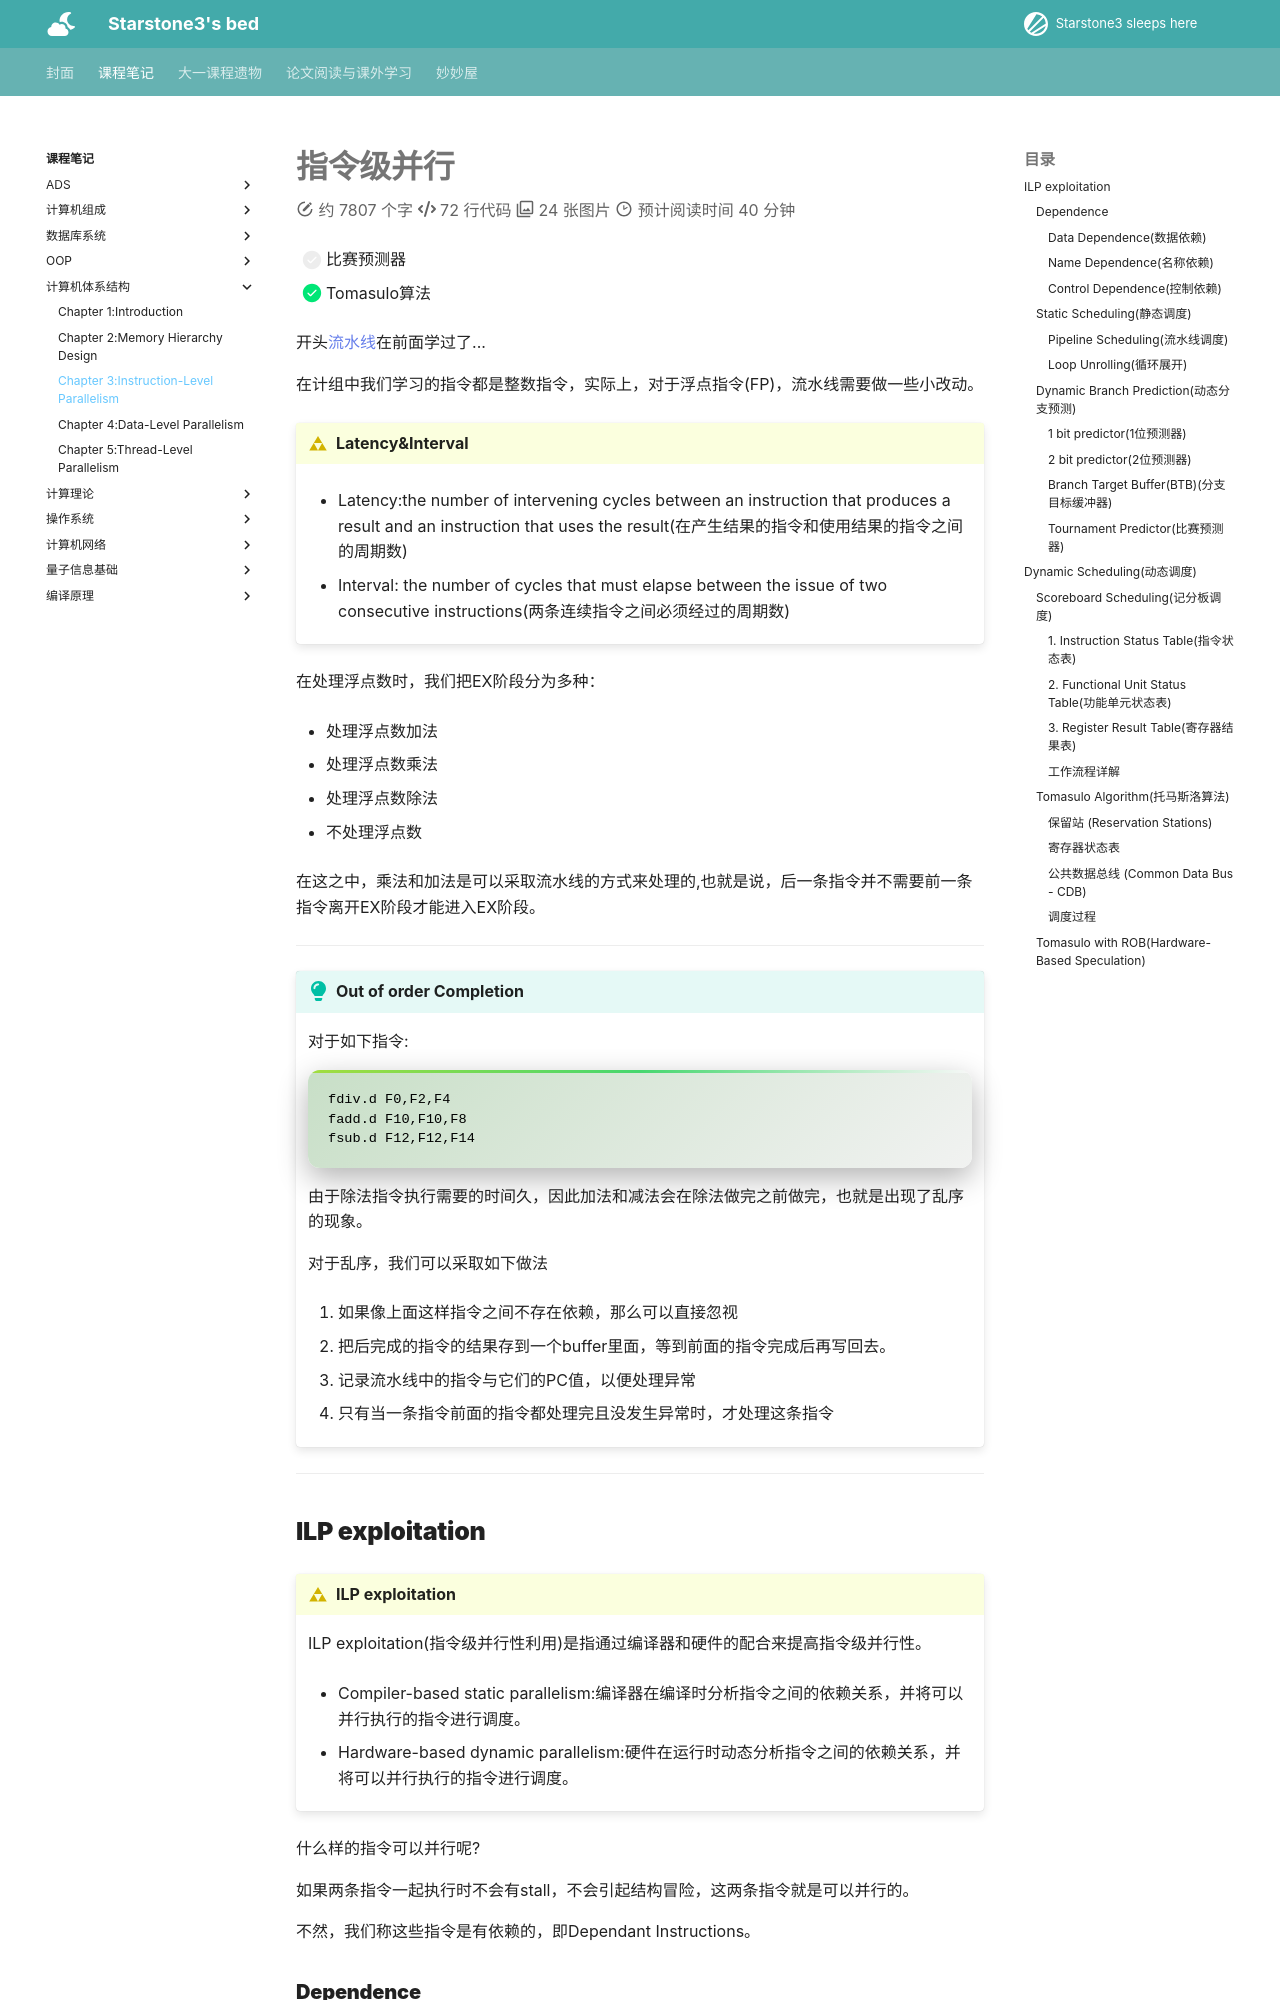

repository: starstone3/starstone3.github.io · page: incourse/CA/Ch2/index.html · generator: mkdocs

---
comments: true
---

# 指令级并行


- [ ] 比赛预测器

- [x] Tomasulo算法

开头[流水线](../Comcompose/Ch4.md#流水线cpu)在前面学过了...

在计组中我们学习的指令都是整数指令，实际上，对于浮点指令(FP)，流水线需要做一些小改动。

!!! definition "Latency&Interval"
    - Latency:the number of intervening cycles between an instruction that produces a result and an instruction that uses the result(在产生结果的指令和使用结果的指令之间的周期数)

    - Interval: the number of cycles that must elapse between the issue of two consecutive instructions(两条连续指令之间必须经过的周期数)

在处理浮点数时，我们把EX阶段分为多种：

- 处理浮点数加法

- 处理浮点数乘法

- 处理浮点数除法

- 不处理浮点数

在这之中，乘法和加法是可以采取流水线的方式来处理的,也就是说，后一条指令并不需要前一条指令离开EX阶段才能进入EX阶段。

---

!!! tip "Out of order Completion"
    对于如下指令:
    ```assembly
    fdiv.d F0,F2,F4
    fadd.d F10,F10,F8
    fsub.d F12,F12,F14
    ```

    由于除法指令执行需要的时间久，因此加法和减法会在除法做完之前做完，也就是出现了乱序的现象。

    对于乱序，我们可以采取如下做法
    
    1. 如果像上面这样指令之间不存在依赖，那么可以直接忽视

    2. 把后完成的指令的结果存到一个buffer里面，等到前面的指令完成后再写回去。

    3. 记录流水线中的指令与它们的PC值，以便处理异常

    4. 只有当一条指令前面的指令都处理完且没发生异常时，才处理这条指令


---

## ILP exploitation

!!! definition "ILP exploitation"
    ILP exploitation(指令级并行性利用)是指通过编译器和硬件的配合来提高指令级并行性。

    - Compiler-based static parallelism:编译器在编译时分析指令之间的依赖关系，并将可以并行执行的指令进行调度。

    - Hardware-based dynamic parallelism:硬件在运行时动态分析指令之间的依赖关系，并将可以并行执行的指令进行调度。

什么样的指令可以并行呢?

如果两条指令一起执行时不会有stall，不会引起结构冒险，这两条指令就是可以并行的。

不然，我们称这些指令是有依赖的，即Dependant Instructions。

### Dependence

#### Data Dependence(数据依赖)

数据依赖是指两条指令之间存在数据传递关系，即一条指令的输出结果作为另一条指令的输入。典型的数据依赖就是:

- Read After Write (RAW): 也称为真实依赖，表示第二条指令需要读取第一条指令的结果。

``` assembly
add r1, r2, r3
sub r4, r1, r5
```

- 在上面的例子中，第二条指令需要读取第一条指令的结果r1，因此它们之间存在数据依赖关系。

总的来说，如果指令j不与指令i有数据依赖关系，那么下面的情况都不能出现：

- 指令j需要指令i的结果

- 指令j数据依赖指令k，指令k数据依赖指令i
